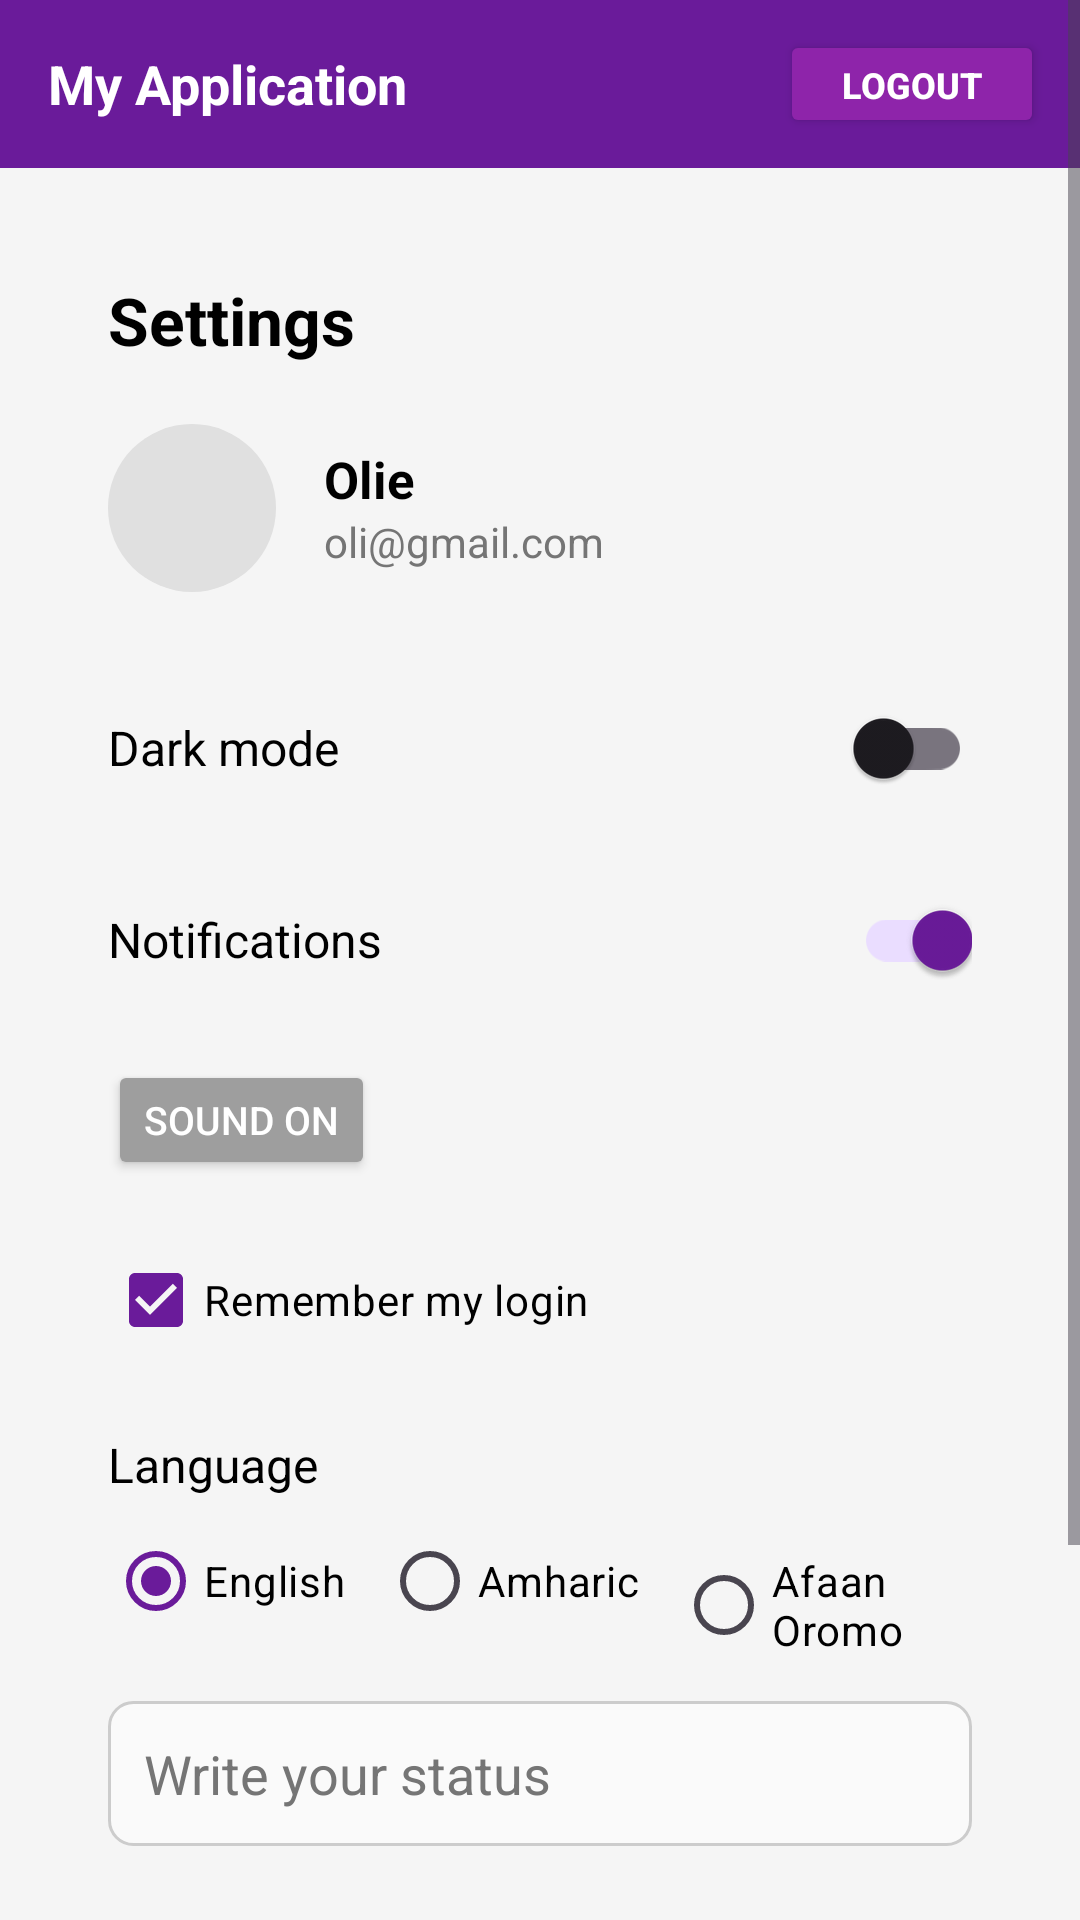

Android layout source for this screen:
<!-- AndroidManifest.xml: application theme Theme.Lab_exercises -->
<!-- res/layout/activity_settings.xml -->
<?xml version="1.0" encoding="utf-8"?>
<ScrollView xmlns:android="http://schemas.android.com/apk/res/android"
    xmlns:app="http://schemas.android.com/apk/res-auto"
    android:layout_width="match_parent"
    android:layout_height="match_parent"
    android:background="@color/screen_bg"
    android:fillViewport="true">

    <LinearLayout
        android:layout_width="match_parent"
        android:layout_height="wrap_content"
        android:orientation="vertical">

        
        <RelativeLayout
            android:layout_width="match_parent"
            android:layout_height="56dp"
            android:background="@color/purple_primary"
            android:paddingStart="16dp"
            android:paddingEnd="12dp">

            <TextView
                android:layout_width="wrap_content"
                android:layout_height="wrap_content"
                android:layout_centerVertical="true"
                android:text="My Application"
                android:textColor="@color/white"
                android:textSize="18sp"
                android:textStyle="bold" />

            <Button
                android:id="@+id/btnLogout"
                android:layout_width="wrap_content"
                android:layout_height="36dp"
                android:layout_alignParentEnd="true"
                android:layout_centerVertical="true"
                android:backgroundTint="#8E24AA"
                android:paddingStart="12dp"
                android:paddingEnd="12dp"
                android:text="@string/logout"
                android:textColor="@color/white"
                android:textSize="12sp"
                android:textStyle="bold" />
        </RelativeLayout>

        
        <LinearLayout
            android:layout_width="match_parent"
            android:layout_height="wrap_content"
            android:layout_margin="16dp"
            android:background="@drawable/card_background"
            android:elevation="4dp"
            android:orientation="vertical"
            android:padding="20dp">

            <TextView
                android:layout_width="wrap_content"
                android:layout_height="wrap_content"
                android:text="Settings"
                android:textColor="@color/text_primary"
                android:textSize="22sp"
                android:textStyle="bold" />

            
            <LinearLayout
                android:id="@+id/layoutProfile"
                android:layout_width="match_parent"
                android:layout_height="wrap_content"
                android:layout_marginTop="20dp"
                android:gravity="center_vertical"
                android:orientation="horizontal">

                <ImageView
                    android:id="@+id/ivProfile"
                    android:layout_width="56dp"
                    android:layout_height="56dp"
                    android:src="@drawable/profile"
                    android:contentDescription="Profile"
                    android:background="@drawable/circle_background"
                    android:scaleType="centerCrop"
                    android:padding="4dp"
                    android:clickable="true"
                    android:focusable="true"
                    android:foreground="?attr/selectableItemBackgroundBorderless" />

                <LinearLayout
                    android:layout_width="0dp"
                    android:layout_height="wrap_content"
                    android:layout_marginStart="16dp"
                    android:layout_weight="1"
                    android:orientation="vertical">

                    <TextView
                        android:id="@+id/tvName"
                        android:layout_width="wrap_content"
                        android:layout_height="wrap_content"
                        android:text="Olie"
                        android:textColor="@color/text_primary"
                        android:textSize="17sp"
                        android:textStyle="bold" />

                    <TextView
                        android:id="@+id/tvEmail"
                        android:layout_width="wrap_content"
                        android:layout_height="wrap_content"
                        android:text="oli@gmail.com"
                        android:textColor="@color/text_secondary"
                        android:textSize="14sp" />
                </LinearLayout>
            </LinearLayout>

            
            <RelativeLayout
                android:layout_width="match_parent"
                android:layout_height="wrap_content"
                android:layout_marginTop="28dp">

                <TextView
                    android:layout_width="wrap_content"
                    android:layout_height="wrap_content"
                    android:layout_centerVertical="true"
                    android:text="Dark mode"
                    android:textColor="@color/text_primary"
                    android:textSize="16sp" />

                <androidx.appcompat.widget.SwitchCompat
                    android:id="@+id/switchDarkMode"
                    android:layout_width="wrap_content"
                    android:layout_height="wrap_content"
                    android:layout_alignParentEnd="true" />
            </RelativeLayout>

            
            <RelativeLayout
                android:layout_width="match_parent"
                android:layout_height="wrap_content"
                android:layout_marginTop="16dp">

                <TextView
                    android:layout_width="wrap_content"
                    android:layout_height="wrap_content"
                    android:layout_centerVertical="true"
                    android:text="Notifications"
                    android:textColor="@color/text_primary"
                    android:textSize="16sp" />

                <androidx.appcompat.widget.SwitchCompat
                    android:id="@+id/switchNotifications"
                    android:layout_width="wrap_content"
                    android:layout_height="wrap_content"
                    android:layout_alignParentEnd="true"
                    android:checked="true" />
            </RelativeLayout>

            
            <Button
                android:id="@+id/btnSound"
                android:layout_width="wrap_content"
                android:layout_height="40dp"
                android:layout_marginTop="16dp"
                android:backgroundTint="@color/gray_button"
                android:text="SOUND ON"
                android:textColor="@color/white"
                android:textSize="13sp" />

            
            <CheckBox
                android:id="@+id/cbRemember"
                android:layout_width="match_parent"
                android:layout_height="wrap_content"
                android:layout_marginTop="16dp"
                android:checked="true"
                android:textColor="@color/text_primary"
                android:text="Remember my login" />

            
            <TextView
                android:layout_width="wrap_content"
                android:layout_height="wrap_content"
                android:layout_marginTop="20dp"
                android:text="Language"
                android:textColor="@color/text_primary"
                android:textSize="16sp" />

            <RadioGroup
                android:id="@+id/rgLanguage"
                android:layout_width="match_parent"
                android:layout_height="wrap_content"
                android:orientation="horizontal"
                android:layout_marginTop="4dp">

                <RadioButton
                    android:id="@+id/rbEnglish"
                    android:layout_width="wrap_content"
                    android:layout_height="wrap_content"
                    android:checked="true"
                    android:textColor="@color/text_primary"
                    android:text="English" />

                <RadioButton
                    android:id="@+id/rbAmharic"
                    android:layout_width="wrap_content"
                    android:layout_height="wrap_content"
                    android:layout_marginStart="12dp"
                    android:textColor="@color/text_primary"
                    android:text="Amharic" />

                <RadioButton
                    android:id="@+id/rbAfaanOromo"
                    android:layout_width="wrap_content"
                    android:layout_height="wrap_content"
                    android:layout_marginStart="12dp"
                    android:textColor="@color/text_primary"
                    android:text="Afaan Oromo" />
            </RadioGroup>

            
            <EditText
                android:id="@+id/etStatus"
                android:layout_width="match_parent"
                android:layout_height="wrap_content"
                android:layout_marginTop="16dp"
                android:hint="Write your status"
                android:textColor="@color/text_primary"
                android:textColorHint="@color/text_secondary"
                android:inputType="text"
                android:padding="12dp"
                android:background="@drawable/edit_text_background" />

            
            <Button
                android:id="@+id/btnSave"
                android:layout_width="match_parent"
                android:layout_height="52dp"
                android:layout_marginTop="28dp"
                android:backgroundTint="@color/purple_primary"
                android:text="SAVE CHANGES"
                android:textColor="@color/white"
                android:textSize="15sp"
                android:textStyle="bold" />

            <Button
                android:id="@+id/btnReset"
                android:layout_width="match_parent"
                android:layout_height="52dp"
                android:layout_marginTop="12dp"
                android:backgroundTint="@color/purple_primary"
                android:text="Reset to default"
                android:textColor="@color/white"
                android:textSize="15sp" />

        </LinearLayout>
    </LinearLayout>
</ScrollView>
<!-- resources referenced by this layout -->
<resources>
  <color name="gray_button">#9E9E9E</color>
  <color name="purple_primary">#6A1B9A</color>
  <color name="screen_bg">#F5F5F5</color>
  <color name="text_primary">#000000</color>
  <color name="text_secondary">#757575</color>
  <color name="white">#FFFFFF</color>
  <!-- drawable circle_background (drawable) -->
  <?xml version="1.0" encoding="utf-8"?>
  <shape xmlns:android="http://schemas.android.com/apk/res/android"
      android:shape="oval">
      <solid android:color="@color/circle_bg"/>
  </shape>
  <!-- drawable edit_text_background (drawable) -->
  <?xml version="1.0" encoding="utf-8"?>
  <shape xmlns:android="http://schemas.android.com/apk/res/android">
      <solid android:color="@color/edit_text_bg"/>
      <stroke android:width="1dp" android:color="@color/edit_text_stroke"/>
      <corners android:radius="8dp"/>
  </shape>
  <string name="logout">Logout</string>
  <style name="Theme.Lab_exercises" parent="Base.Theme.Lab_exercises" />
  <color name="circle_bg">#E0E0E0</color>
  <color name="edit_text_bg">#FAFAFA</color>
  <color name="edit_text_stroke">#CCCCCC</color>
  <style name="Base.Theme.Lab_exercises" parent="Theme.Material3.DayNight.NoActionBar">
          
          <item name="colorPrimary">@color/purple_primary</item>
          <item name="colorSecondary">@color/purple_primary</item>
          <item name="android:windowBackground">@color/screen_bg</item>
      </style>
</resources>
